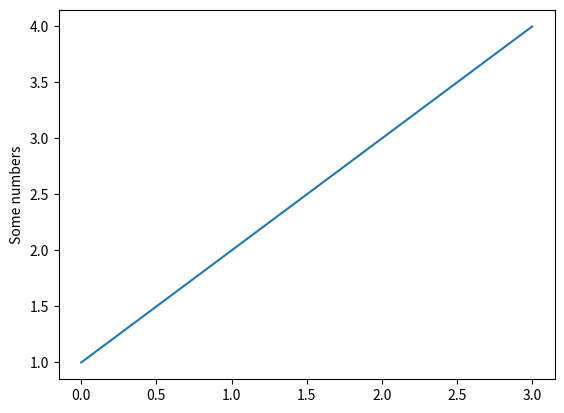

Write Python code to recreate this figure.
import matplotlib.pyplot as plt


def run():
    plt.plot([1, 2, 3, 4])
    plt.ylabel('Some numbers')
    plt.show()


if __name__ == '__main__':
    run()
